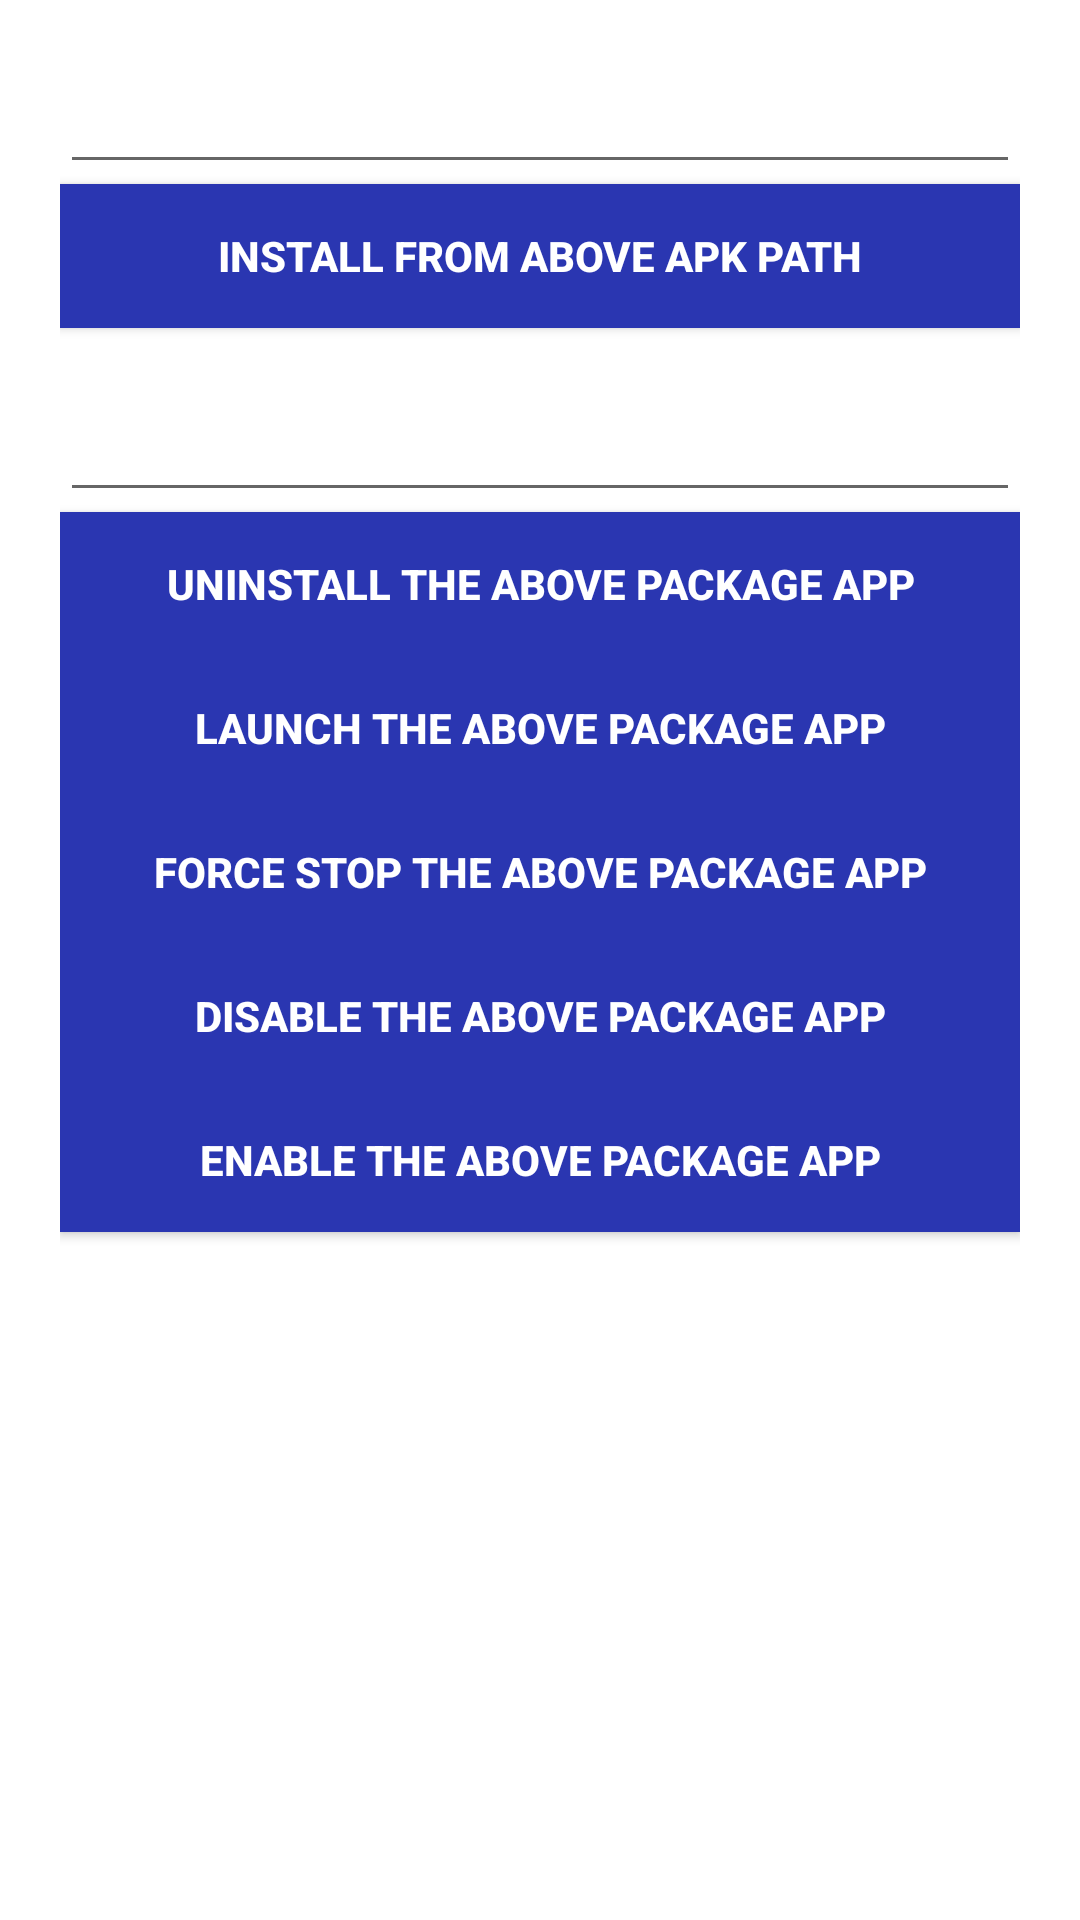

Reconstruct the res/layout file that produces this screen, plus the resources it refers to.
<!-- AndroidManifest.xml: application theme Theme.AdvIndustrySDKDemo -->
<!-- res/layout/activity_app.xml -->
<?xml version="1.0" encoding="utf-8"?>
<LinearLayout xmlns:android="http://schemas.android.com/apk/res/android"
    xmlns:app="http://schemas.android.com/apk/res-auto"
    xmlns:tools="http://schemas.android.com/tools"
    android:layout_width="match_parent"
    android:layout_height="match_parent"
    android:orientation="vertical"
    tools:context="com.advantech.advindustrysdkdemo.MainActivity">

    <LinearLayout
        android:layout_width="match_parent"
        android:layout_height="match_parent"
        android:layout_weight="1"
        android:padding="20dp"
        android:orientation="vertical">
        <EditText
            android:layout_width="match_parent"
            android:layout_height="wrap_content"
            android:id="@+id/apk_filepath"/>

        <Button
            android:id="@+id/install_apk"
            android:layout_width="match_parent"
            android:layout_height="wrap_content"
            android:text="Install from above apk path"
            android:background="@color/Blue900"
            android:textColor="@color/white"
            android:textStyle="bold"/>

        <EditText
            android:layout_width="match_parent"
            android:layout_height="wrap_content"
            android:layout_marginTop="20dp"
            android:id="@+id/app_pkg"/>

        <Button
            android:id="@+id/uninstall_app"
            android:layout_width="match_parent"
            android:layout_height="wrap_content"
            android:background="@color/Blue900"
            android:textColor="@color/white"
            android:textStyle="bold"
            android:text="Uninstall the above package app"/>

        <Button
            android:id="@+id/launch_app"
            android:layout_width="match_parent"
            android:layout_height="wrap_content"
            android:background="@color/Blue900"
            android:textColor="@color/white"
            android:textStyle="bold"
            android:text="Launch the above package app"/>

        <Button
            android:id="@+id/forcestop_app"
            android:layout_width="match_parent"
            android:layout_height="wrap_content"
            android:background="@color/Blue900"
            android:textColor="@color/white"
            android:textStyle="bold"
            android:text="Force stop the above package app"/>

        <Button
            android:id="@+id/disable_app"
            android:layout_width="match_parent"
            android:layout_height="wrap_content"
            android:textColor="@color/white"
            android:background="@color/Blue900"
            android:textStyle="bold"
            android:text="Disable the above package app"/>

        <Button
            android:id="@+id/enable_app"
            android:layout_width="match_parent"
            android:layout_height="wrap_content"
            android:textColor="@color/white"
            android:background="@color/Blue900"
            android:textStyle="bold"
            android:text="Enable the above package app"/>
    </LinearLayout>


    <TextView
        android:layout_weight="0"
        android:id="@+id/app_status"
        android:layout_width="match_parent"
        android:layout_height="wrap_content"
        android:layout_margin="10dp"
        android:textSize="16sp"
        android:gravity="center"/>
</LinearLayout>
<!-- resources referenced by this layout -->
<resources>
  <color name="Blue900">#2a36b1</color>
  <color name="white">#FFFFFFFF</color>
  <style name="Theme.AdvIndustrySDKDemo" parent="Theme.MaterialComponents.DayNight.DarkActionBar">
          
          <item name="colorPrimary">@color/purple_500</item>
          <item name="colorPrimaryVariant">@color/purple_700</item>
          <item name="colorOnPrimary">@color/white</item>
          
          <item name="colorSecondary">@color/teal_200</item>
          <item name="colorSecondaryVariant">@color/teal_700</item>
          <item name="colorOnSecondary">@color/black</item>
          
          <item name="android:statusBarColor" tools:targetApi="l">?attr/colorPrimaryVariant</item>
          
      </style>
  <color name="purple_500">#FF6200EE</color>
  <color name="purple_700">#FF3700B3</color>
  <color name="teal_200">#FF03DAC5</color>
  <color name="teal_700">#FF018786</color>
  <color name="black">#FF000000</color>
</resources>
